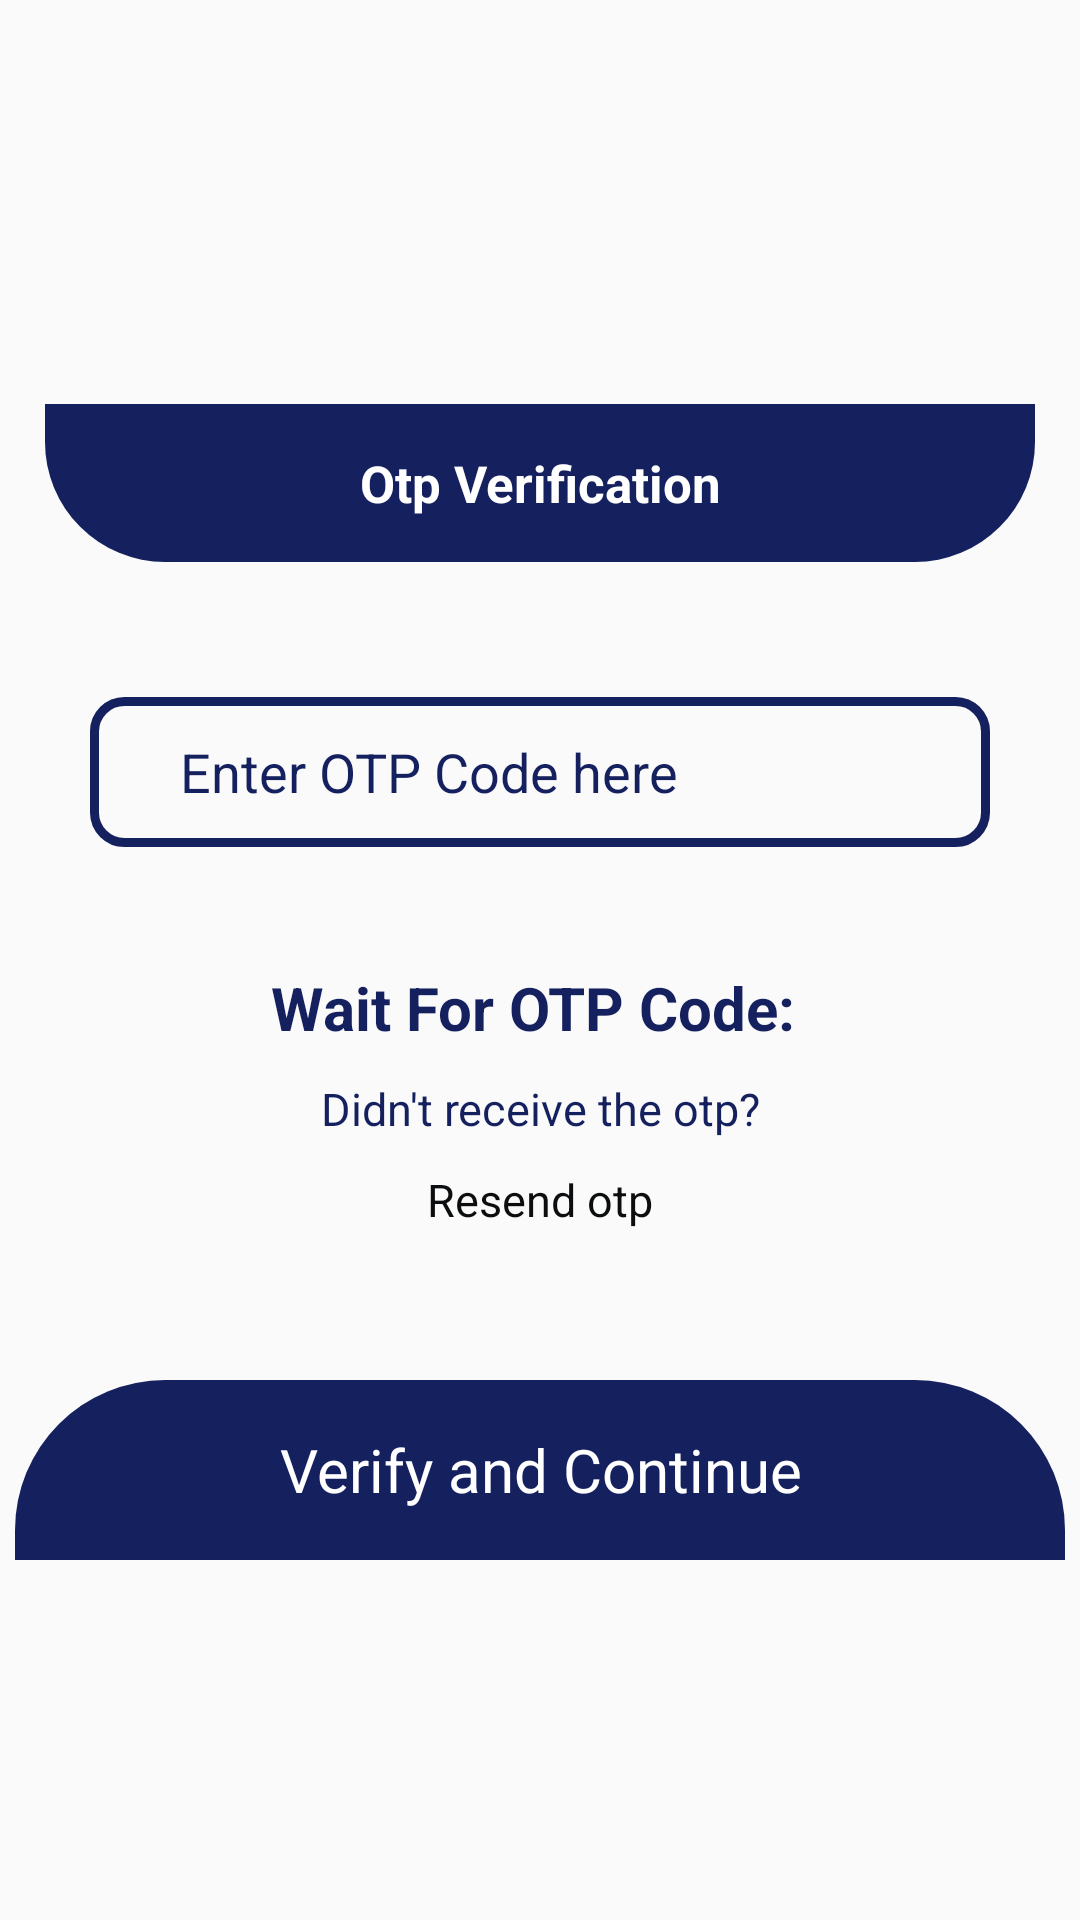

Write the Android layout XML for this screen, with the resource values it uses.
<!-- AndroidManifest.xml: application theme Theme.DemoTodayValue -->
<!-- res/layout/activity_manageotp.xml -->
<?xml version="1.0" encoding="utf-8"?>
<androidx.constraintlayout.widget.ConstraintLayout xmlns:android="http://schemas.android.com/apk/res/android"
    xmlns:app="http://schemas.android.com/apk/res-auto"
    xmlns:tools="http://schemas.android.com/tools"
    android:id="@+id/main"
    android:layout_width="match_parent"
    android:layout_height="match_parent"
    tools:context=".manageotp">


    <LinearLayout
        android:layout_width="match_parent"
        android:layout_height="match_parent"
        android:gravity="center"
        android:orientation="vertical"
        app:layout_constraintBottom_toBottomOf="parent"
        app:layout_constraintEnd_toEndOf="parent"
        app:layout_constraintHorizontal_bias="0.5"
        app:layout_constraintStart_toStartOf="parent"
        app:layout_constraintTop_toTopOf="parent">

        <LinearLayout
            android:layout_width="match_parent"
            android:layout_height="wrap_content"
            android:orientation="vertical">

            <TextView
                android:layout_width="match_parent"
                android:layout_height="wrap_content"
                android:layout_margin="15dp"
                android:background="@drawable/border_style"
                android:gravity="center"
                android:padding="15dp"
                android:text="Otp Verification"
                android:textColor="#FFF"
                android:textSize="17dp"
                android:textStyle="bold" />


            <EditText
                android:id="@+id/otpCode"
                android:layout_width="match_parent"
                android:layout_height="50dp"
                android:layout_margin="30dp"
                android:background="@drawable/border_style_4"
                android:gravity="center|left"
                android:hint="Enter OTP Code here"
                android:paddingStart="30dp"
                android:textColorHint="#15205E" />

            <TextView
                android:id="@+id/timer"
                android:layout_width="350dp"
                android:layout_height="wrap_content"
                android:layout_gravity="center"
                android:layout_marginTop="10dp"
                android:gravity="center"
                android:text="Wait For OTP Code: "
                android:textColor="@color/main_color"
                android:textSize="20dp"
                android:textStyle="bold" />


            <TextView
                android:id="@+id/button"
                android:layout_width="match_parent"
                android:layout_height="wrap_content"
                android:layout_gravity="center"
                android:layout_marginTop="10dp"
                android:gravity="center"
                android:text="Didn't receive the otp?"
                android:textColor="@color/main_color"
                android:textSize="15dp" />

            <TextView
                android:id="@+id/resendOTP"
                android:layout_width="350dp"
                android:layout_height="wrap_content"
                android:layout_gravity="center"
                android:layout_marginTop="10dp"
                android:gravity="center"
                android:text="Resend otp"
                android:textColor="#0C0D0E"
                android:textSize="15dp" />


            <TextView
                android:id="@+id/otpSend"
                android:layout_width="350dp"
                android:layout_height="60dp"
                android:layout_gravity="center"
                android:layout_marginTop="50dp"
                android:background="@drawable/border_style_3"
                android:gravity="center"
                android:text="Verify and Continue"
                android:textColor="#FFF"
                android:textSize="20dp" />


        </LinearLayout>
    </LinearLayout>

    <ProgressBar
        android:id="@+id/otpV"
        style="?android:attr/progressBarStyle"
        android:layout_width="100dp"
        android:layout_height="100dp"
        android:layout_alignParentStart="true"
        android:layout_alignParentEnd="true"
        android:indeterminateTint="@color/main_color"
        android:visibility="gone"
        app:layout_constraintBottom_toBottomOf="parent"
        app:layout_constraintEnd_toEndOf="parent"
        app:layout_constraintHorizontal_bias="0.5"
        app:layout_constraintStart_toStartOf="parent"
        app:layout_constraintTop_toTopOf="parent" />


</androidx.constraintlayout.widget.ConstraintLayout>
<!-- resources referenced by this layout -->
<resources>
  <color name="main_color">#15205E</color>
  <!-- drawable border_style (drawable) -->
  <?xml version="1.0" encoding="utf-8"?>
  <shape xmlns:android="http://schemas.android.com/apk/res/android"
  
      android:shape="rectangle">
  
      <solid android:color="#15205E"/>
  
      <corners android:bottomLeftRadius="40dp"
          android:bottomRightRadius="40dp"
          />
  
  </shape>
  <!-- drawable border_style_3 (drawable) -->
  <?xml version="1.0" encoding="utf-8"?>
  <shape xmlns:android="http://schemas.android.com/apk/res/android"
  
      android:shape="rectangle">
  
      <solid android:color="#15205E"/>
  
      <corners
  
         android:topLeftRadius="50dp"
          android:topRightRadius="50dp"
          android:bottomLeftRadius="0dp"
          android:bottomRightRadius="0dp"
  
  
          />
  
  </shape>
  <!-- drawable border_style_4 (drawable) -->
  <?xml version="1.0" encoding="utf-8"?>
  <shape xmlns:android="http://schemas.android.com/apk/res/android"
  
      android:shape="rectangle">
  
      <corners android:radius="10dp"
  
  
          />
  
  
      <stroke android:width="3dp"
          android:color="#15205E"
          />
  </shape>
  <style name="Theme.DemoTodayValue" parent="Theme.AppCompat.DayNight.NoActionBar">
          
          <item name="colorPrimary">@color/white</item>
          <item name="colorPrimaryVariant">@color/main_color</item>
          <item name="colorOnPrimary">@color/white</item>
          <item name="titleTextColor">@color/main_color</item>
          
          <item name="colorSecondary">@color/main_color</item>
          <item name="colorSecondaryVariant">@color/main_color</item>
          <item name="colorOnSecondary">@color/black</item>
          
          <item name="android:statusBarColor" tools:targetApi="l">?attr/colorPrimaryVariant</item>
          
      </style>
  <color name="white">#FFFFFFFF</color>
  
      //main color
  <color name="black">#FF000000</color>
</resources>
